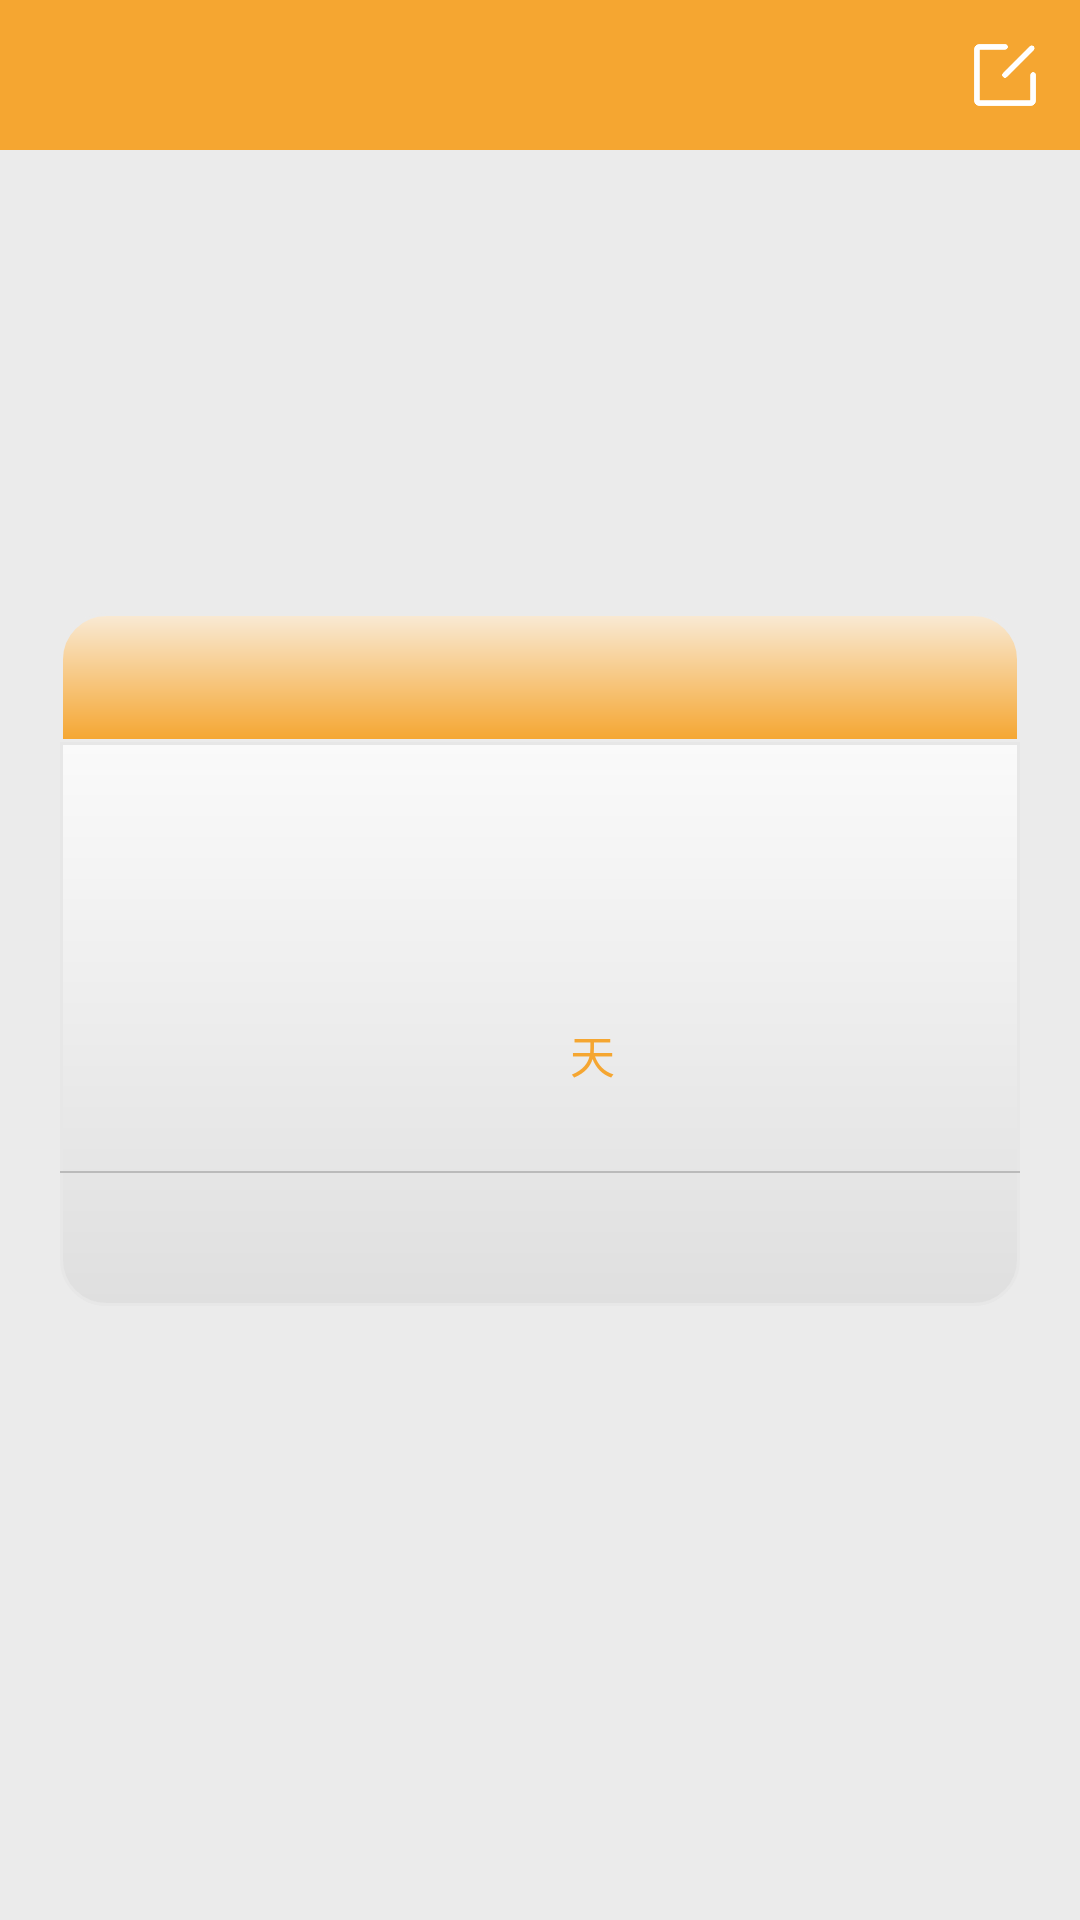

Here is an Android app screen rendered from its layout file. Give the layout XML and the strings, colors and styles it references.
<!-- AndroidManifest.xml: application theme AppTheme -->
<!-- res/layout/activity_checkmemory.xml -->
<?xml version="1.0" encoding="utf-8"?>
<RelativeLayout xmlns:android="http://schemas.android.com/apk/res/android"
    xmlns:tools="http://schemas.android.com/tools"
    android:orientation="vertical"
    android:layout_width="match_parent"
    android:layout_height="match_parent"
    android:background="@color/bg_gray">

    <RelativeLayout
        android:layout_width="match_parent"
        android:layout_height="wrap_content"
        android:background="@color/theme_orange">

        <ImageView
            android:id="@+id/backIv"
            android:layout_width="30dp"
            android:layout_height="30dp"
            android:layout_alignParentLeft="true"
            android:layout_margin="10dp"
            android:src="@drawable/back" />

        <ImageView
            android:id="@+id/editIv"
            android:layout_width="30dp"
            android:layout_height="30dp"
            android:layout_margin="10dp"
            android:layout_alignParentRight="true"
            android:background="@drawable/edit"
            android:tag="edit"/>

    </RelativeLayout>

    <LinearLayout
        android:layout_width="match_parent"
        android:layout_height="wrap_content"
        android:layout_marginLeft="20dp"
        android:layout_marginRight="20dp"
        android:orientation="vertical"
        android:layout_centerVertical="true"
        android:layout_centerHorizontal="true">

        <EditText
            android:id="@+id/textEt"
            android:layout_width="match_parent"
            android:layout_height="wrap_content"
            tools:text="请输入内容"
            android:textSize="20sp"
            android:padding="8dp"
            android:gravity="center"
            android:background="@drawable/memory_title"
            android:textColor="@color/font_gray"
            android:enabled="false"
            />

        <LinearLayout
            android:layout_width="match_parent"
            android:layout_height="match_parent"
            android:background="@drawable/memory_body"
            android:orientation="vertical">


            <RelativeLayout
                android:layout_width="match_parent"
                android:layout_height="wrap_content"
                android:layout_weight="1.06"
                >

                <TextView
                    android:id="@+id/arrivedTv"
                    android:layout_width="wrap_content"
                    android:layout_height="wrap_content"
                    tools:text="还有"
                    android:textSize="15sp"
                    android:padding="5dp"
                    android:layout_toLeftOf="@+id/countTv"
                    android:layout_alignBaseline="@+id/countTv"
                    android:textColor="@color/theme_orange"/>

                <TextView
                    android:id="@+id/countTv"
                    android:layout_width="wrap_content"
                    android:layout_height="wrap_content"
                    tools:text="0"
                    android:textSize="100sp"
                    android:padding="5dp"
                    android:textColor="@color/theme_orange"
                    android:layout_centerVertical="true"
                    android:layout_centerHorizontal="true" />

                <TextView
                    android:layout_width="wrap_content"
                    android:layout_height="wrap_content"
                    android:text="天"
                    android:textSize="15sp"
                    android:padding="5dp"
                    android:layout_toRightOf="@+id/countTv"
                    android:layout_alignBaseline="@+id/countTv"
                    android:textColor="@color/theme_orange"
                    />

            </RelativeLayout>


            <ImageView
                android:layout_width="match_parent"
                android:layout_height="0.5dp"
                android:background="@color/line_gray"/>

            <TextView
                android:id="@+id/dateTv"
                android:layout_width="match_parent"
                android:layout_height="wrap_content"
                tools:text="目标日：2018年01月01日"
                android:textSize="18sp"
                android:padding="10dp"
                android:gravity="center"
                android:textColor="@color/item_up_font_gray"
                android:tag="unedit"/>

        </LinearLayout>

    </LinearLayout>

</RelativeLayout>
<!-- resources referenced by this layout -->
<resources>
  <color name="bg_gray">#ebebeb</color>
  <color name="font_gray">#545454</color>
  <color name="item_up_font_gray">#858585</color>
  <color name="line_gray">#bababa</color>
  <color name="theme_orange">#f5a631</color>
  <!-- drawable edit: png bitmap (drawable, 2636 bytes) -->
  <!-- drawable memory_body (drawable) -->
  <?xml version="1.0" encoding="utf-8"?>
  <shape xmlns:android="http://schemas.android.com/apk/res/android">
  
          <corners
              android:bottomLeftRadius="15dp"
              android:bottomRightRadius="15dp"
              />
          <stroke
              android:width="1dp"
              android:color="#e7e7e7" />
          <gradient
              android:startColor="#fafafa"
              android:endColor="#dfdfdf"
              android:angle="-90" />
  
  </shape>
  <!-- drawable memory_title (drawable) -->
  <?xml version="1.0" encoding="utf-8"?>
  <shape xmlns:android="http://schemas.android.com/apk/res/android">
  
          <corners
              android:topLeftRadius="15dp"
              android:topRightRadius="15dp"
               />
          <stroke
              android:width="1dp"
              android:color="#ebebeb" />
          <gradient
              android:startColor="#f9ead5"
              android:endColor="#f5a631"
              android:angle="-90" />
  
  </shape>
  <style name="AppTheme" parent="Theme.AppCompat.Light.NoActionBar">
          
          <item name="colorPrimary">@color/theme_orange</item>
          <item name="colorPrimaryDark">@color/theme_orange</item>
          <item name="colorAccent">@color/theme_orange</item>
      </style>
</resources>
